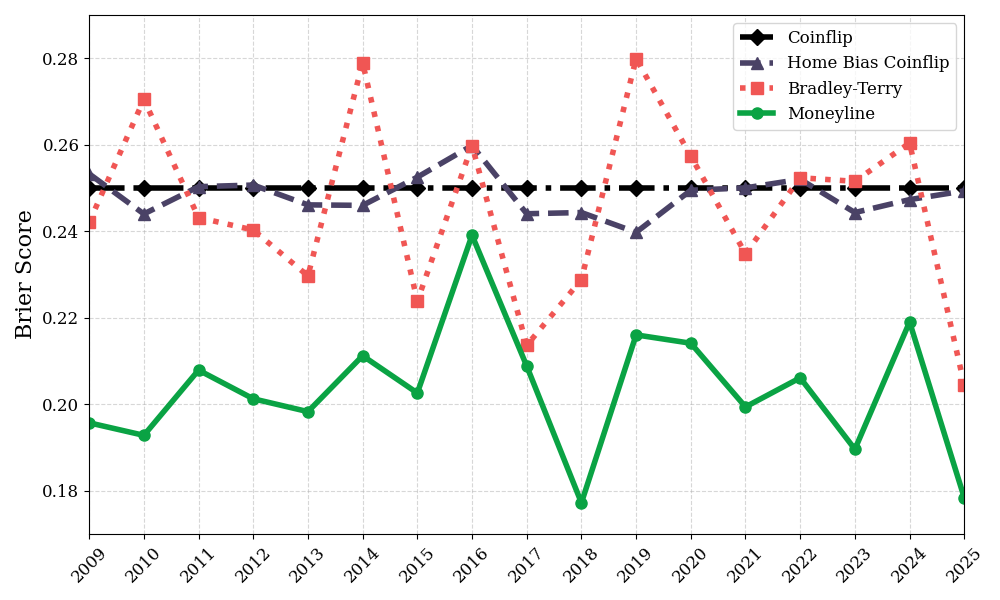

The data file committed next to this chart (first rows):
season, ml_brier, bt_brier, home_bias_brier, coinflip_brier
2009, 0.1957, 0.242, 0.2533, 0.25
2010, 0.1928, 0.2705, 0.244, 0.25
2011, 0.2079, 0.2431, 0.2503, 0.25
2012, 0.2012, 0.2403, 0.2507, 0.25
2013, 0.1983, 0.2297, 0.2461, 0.25
2014, 0.2112, 0.279, 0.246, 0.25
2015, 0.2026, 0.2238, 0.2525, 0.25
2016, 0.2391, 0.2598, 0.2598, 0.25
2017, 0.2088, 0.2136, 0.244, 0.25
2018, 0.1772, 0.2288, 0.2443, 0.25
2019, 0.216, 0.2799, 0.2397, 0.25
2020, 0.2141, 0.2574, 0.2495, 0.25
2021, 0.1994, 0.2348, 0.25, 0.25
2022, 0.2061, 0.2524, 0.252, 0.25
2023, 0.1896, 0.2515, 0.2443, 0.25
2024, 0.219, 0.2604, 0.2473, 0.25
2025, 0.1783, 0.2044, 0.2493, 0.25
